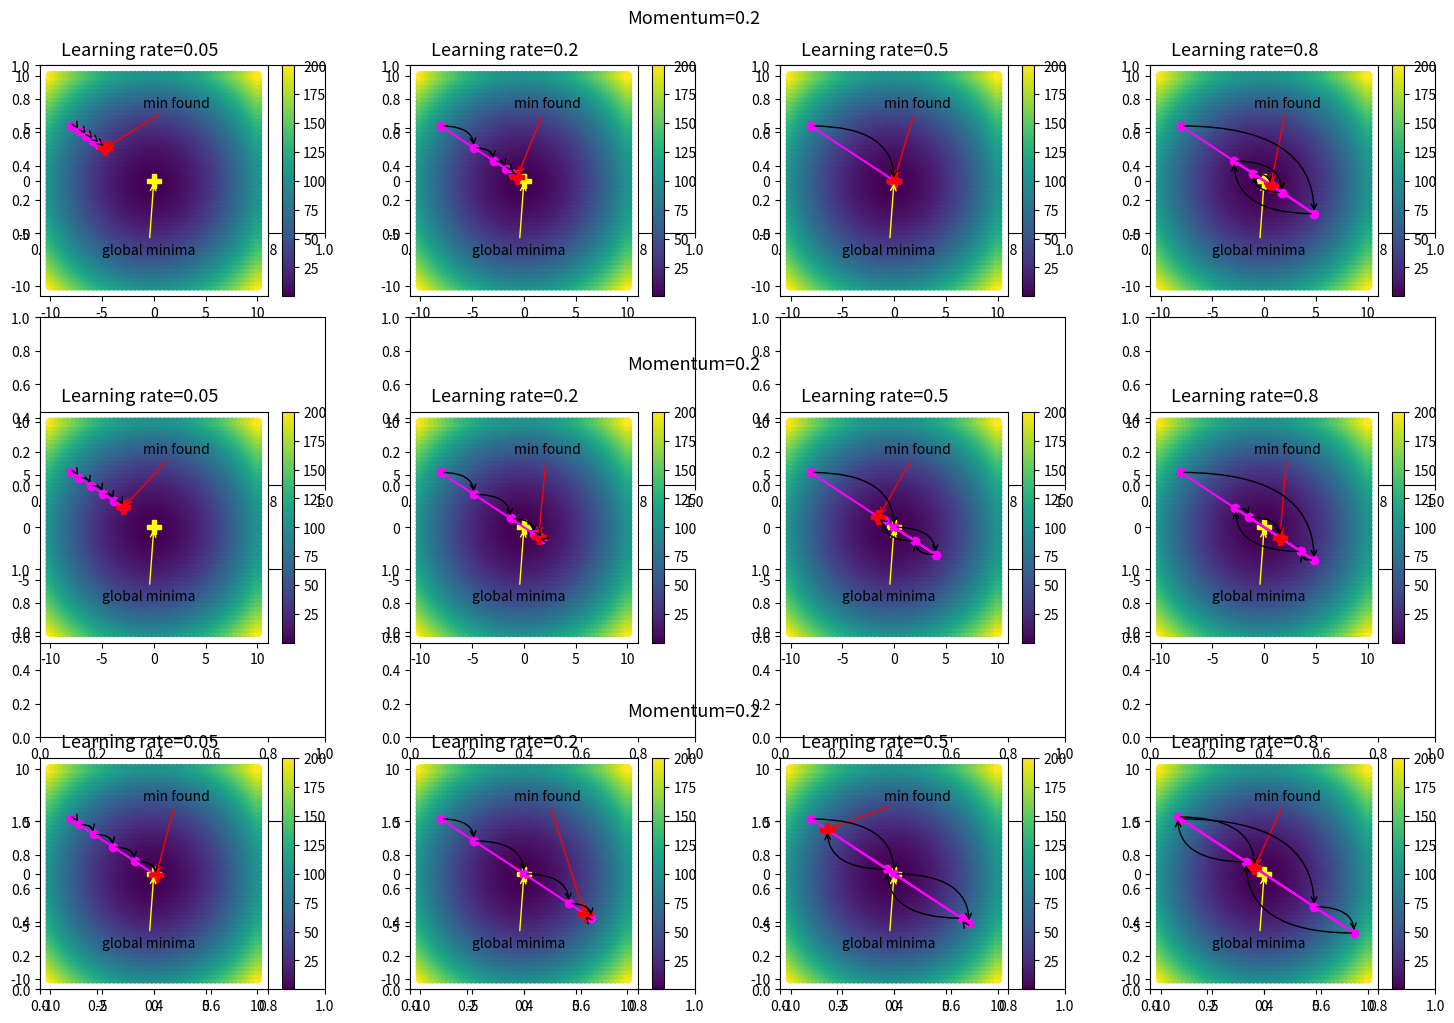

The script that saved this image:
import numpy as np
import pandas as pd
import matplotlib.pyplot as plt
import seaborn as sns

def gradient_descent (max_iteration, threshold, w_init, obj_func, w_func, learning_rate, momentum):
    w = w_init
    w_history = w;
    f_history = obj_func(w)
    delta = np.zeros(w.shape)
    i=0
    thr = 1.0e10
    while i< max_iteration and threshold<thr:
        delta = -learning_rate*(w_func(w))+momentum*delta   # Calculating the learning rate score
        w=w+delta                                           # Increasing or decreasing the slope value
        w_history = np.vstack((w_history,w))
        f_history = np.vstack((f_history,obj_func(w)))
        i+=1
        thr = np.absolute(f_history[-1] - f_history[-2])
    return w_history, f_history

def visualize_fw():
    xcoord = np.linspace(-10.0,10.0,50)
    ycoord = np.linspace(-10.0, 10.0, 50)
    w1,w2 = np.meshgrid(xcoord,ycoord)
    pts  = np.vstack((w1.flatten(), w2.flatten()))          # Function value at each point
    pts = pts.transpose()                                   # All 2D points on the grid
    f_vals = np.sum(pts*pts, axis =1)
    plt.show()
    return pts, f_vals

# Helper function to annotate a single point
def annotate_pt(text,xy,xytext,color):
    plt.plot(xy[0],xy[1],marker = 'P',markersize=10, c=color)
    plt.annotate(text, xy = xy,
                       xytext = xytext,
                       arrowprops = dict(arrowstyle = '->',
                       color = color,
                       connectionstyle = 'arc3'))

def function_plot (pts, f_vals):
    f_plot = plt.scatter (pts[:,0], pts[:,1],
                          c=f_vals,
                          vmin=min(f_vals),
                          vmax=max(f_vals),
                          cmap = "viridis")
    plt.colorbar(f_plot)
    annotate_pt('global minima',(0,0), (-5,-7), "yellow")


# Objective function
def f(w,extra=[]):
    return np.sum(w*w)

# Function to compute the gradient
def grad(w,extra=[]):
    return 2*w

pts, f_vals = visualize_fw()

def visualize_learning(w_history):                          # Make the function plot
    function_plot(pts, f_vals)                              # Plot the history
    plt.plot(w_history[:, 0], w_history[:, 1], marker='o', c='magenta')
    annotate_pt('min found',                                # Annotate the point found at last iteration
                (w_history[-1, 0], w_history[-1, 1]),
                (-1, 7), 'Red')
    iter = w_history.shape[0]
    for w, i in zip(w_history, range(iter - 1)):            # Annotate with arrows to show history
        plt.annotate("",
                     xy=w, xycoords='data',
                     xytext=w_history[i + 1, :], textcoords='data',
                     arrowprops=dict(arrowstyle='<-',
                                     connectionstyle='angle3'))
# Function to plot the objective function
# and learning history annotated by arrows
# to show how learning proceeded
def sol_gd():
    rand = np.random.RandomState(19)
    w_init = rand.uniform(-10,10,2)
    fig, ax = plt.subplots(nrows=4, ncols=4, figsize=(18, 12))
    max_iteration = 5
    threshold = -1
    learning_rate = [0.05,0.2,0.5,0.8]
    momentum = [0,0.5,0.9]
    ind = 1
    for val in momentum:
        for eta,col in zip (learning_rate, [0,1,2,3]):
            plt.subplot(3,4,ind)
            w_history, f_history = gradient_descent(max_iteration, threshold, w_init, f, grad, eta, val)
            visualize_learning(w_history)
            ind = ind+1
            plt.text(-9,12,'Learning rate=' +str(eta), fontsize=13)
            if col == 1:
                plt.text(10, 15, 'Momentum=' + str(eta), fontsize=13)
    fig.subplots_adjust(hspace=0.5, wspace=.3)
    plt.show()

sol_gd()
